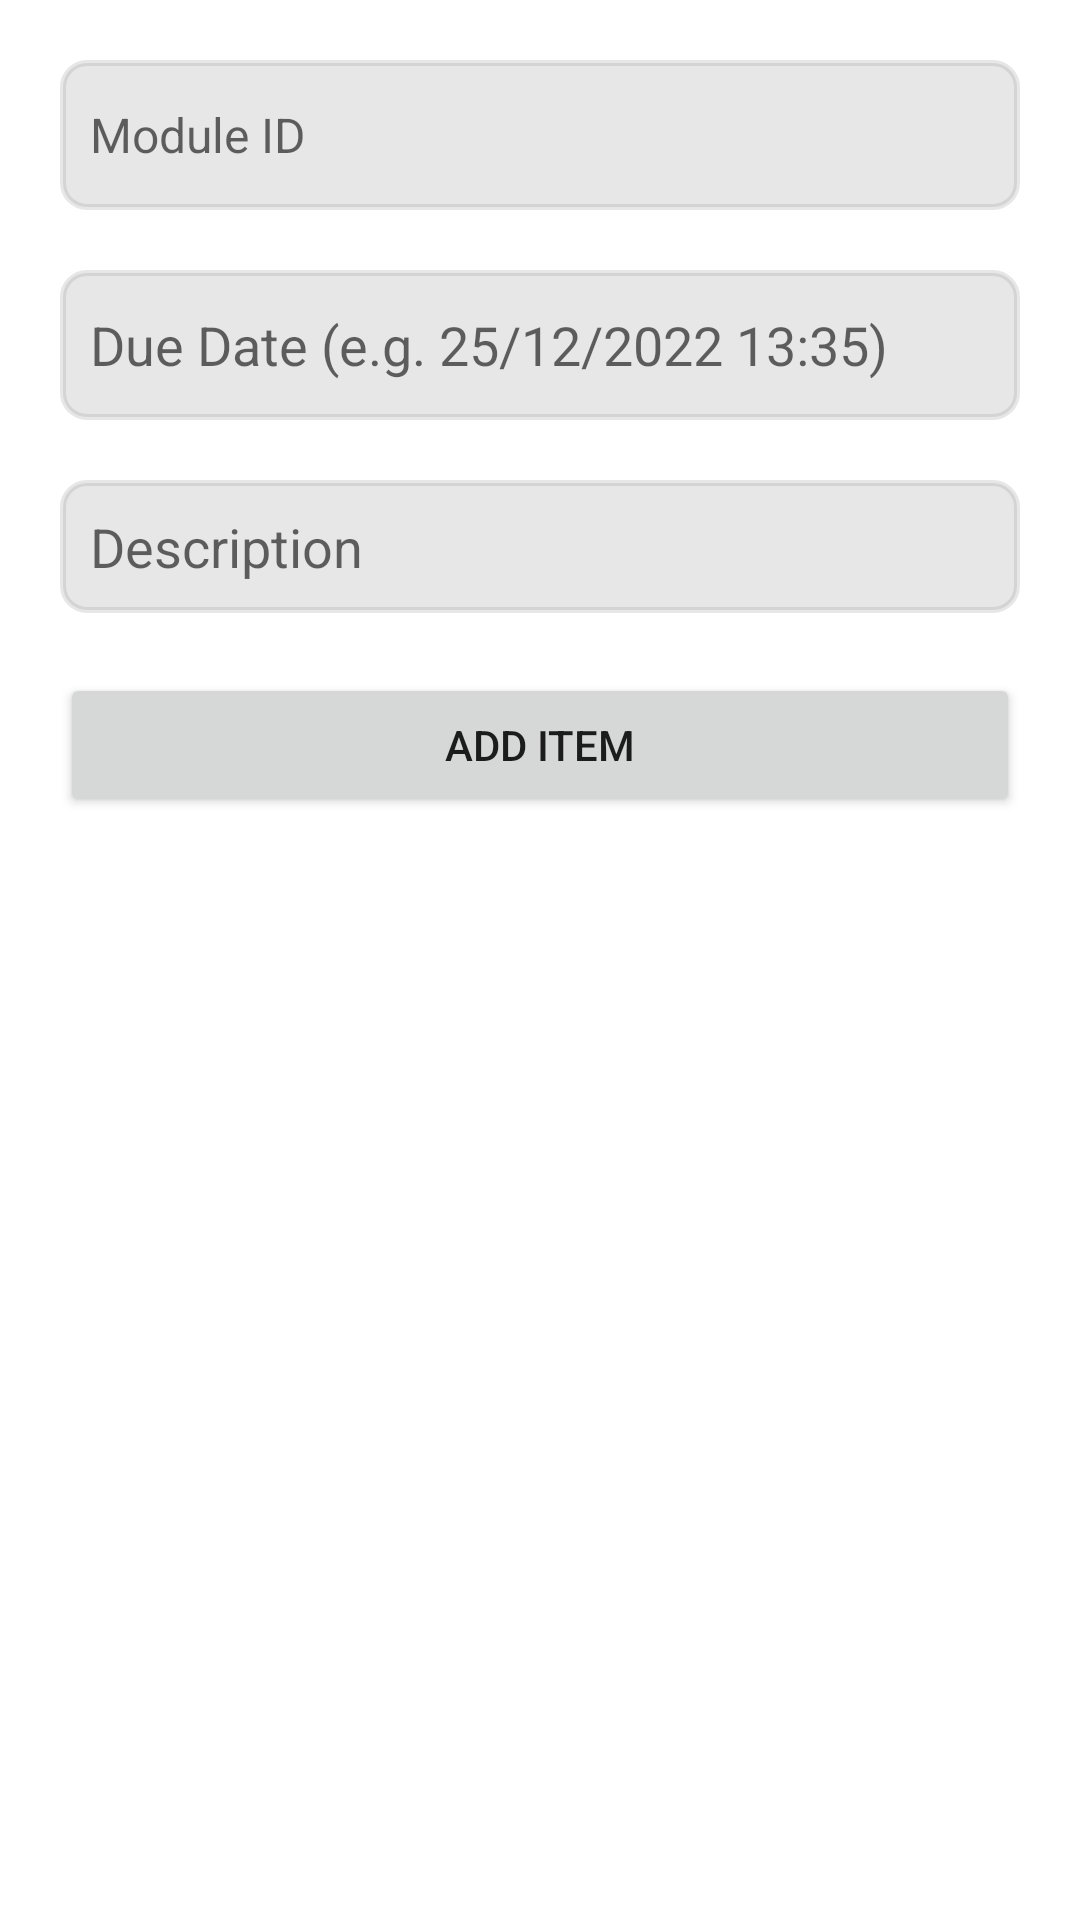

Reconstruct the res/layout file that produces this screen, plus the resources it refers to.
<!-- AndroidManifest.xml: application theme Theme.Infosys1D -->
<!-- res/layout/activity_add_schedule_item.xml -->
<?xml version="1.0" encoding="utf-8"?>
<androidx.constraintlayout.widget.ConstraintLayout xmlns:android="http://schemas.android.com/apk/res/android"
    xmlns:app="http://schemas.android.com/apk/res-auto"
    xmlns:tools="http://schemas.android.com/tools"
    android:layout_width="match_parent"
    android:layout_height="match_parent">

    <EditText
        android:id="@+id/add_schedule_item_id"
        android:layout_width="0dp"
        android:layout_height="50dp"
        android:layout_marginStart="20dp"
        android:layout_marginTop="20dp"
        android:layout_marginEnd="20dp"
        android:background="@drawable/rounded_text"
        android:hint="Module ID"
        android:paddingStart="10dp"
        android:paddingTop="0dp"
        android:textAlignment="textStart"
        android:textSize="16sp"
        app:layout_constraintEnd_toEndOf="parent"
        app:layout_constraintStart_toStartOf="parent"
        app:layout_constraintTop_toTopOf="parent" />

    <EditText
        android:id="@+id/add_schedule_item_date"
        android:layout_width="0dp"
        android:layout_height="50dp"
        android:layout_marginStart="20dp"
        android:layout_marginTop="20dp"
        android:layout_marginEnd="20dp"
        android:background="@drawable/rounded_text"
        android:hint="Due Date (e.g. 25/12/2022 13:35)"
        android:paddingStart="10dp"
        android:paddingTop="0dp"
        app:layout_constraintEnd_toEndOf="parent"
        app:layout_constraintStart_toStartOf="parent"
        app:layout_constraintTop_toBottomOf="@+id/add_schedule_item_id" />

    <EditText
        android:id="@+id/add_schedule_item_description"
        android:layout_width="0dp"
        android:layout_height="wrap_content"
        android:layout_marginStart="20dp"
        android:layout_marginTop="20dp"
        android:layout_marginEnd="20dp"
        android:background="@drawable/rounded_text"
        android:hint="Description"
        android:paddingStart="10dp"
        android:paddingTop="10dp"
        android:paddingBottom="10dp"
        android:textAlignment="textStart"
        app:layout_constraintEnd_toEndOf="parent"
        app:layout_constraintStart_toStartOf="parent"
        app:layout_constraintTop_toBottomOf="@+id/add_schedule_item_date" />

    <Button
        android:id="@+id/add_schedule_item_button"
        android:layout_width="0dp"
        android:layout_height="wrap_content"
        android:layout_marginStart="20dp"
        android:layout_marginTop="20dp"
        android:layout_marginEnd="20dp"
        android:text="Add Item"
        app:layout_constraintEnd_toEndOf="parent"
        app:layout_constraintStart_toStartOf="parent"
        app:layout_constraintTop_toBottomOf="@+id/add_schedule_item_description" />
</androidx.constraintlayout.widget.ConstraintLayout>
<!-- resources referenced by this layout -->
<resources>
  <!-- drawable rounded_text (drawable) -->
  <?xml version="1.0" encoding="utf-8"?>
  <shape xmlns:android="http://schemas.android.com/apk/res/android" android:shape="rectangle">
      <solid android:color="#30808080"/>
      <stroke
          android:width="2dp"
          android:color="#30808080" />
      <corners android:radius="8dp"/>
  </shape>
  <style name="Theme.Infosys1D" parent="Theme.MaterialComponents.DayNight.DarkActionBar">
          
          <item name="colorPrimary">@color/design_default_color_primary</item>
          <item name="colorPrimaryVariant">@color/design_default_color_primary_variant</item>
          <item name="colorOnPrimary">@color/design_default_color_on_primary</item>
          
          <item name="colorSecondary">@color/design_default_color_secondary</item>
          <item name="colorSecondaryVariant">@color/design_default_color_secondary_variant</item>
          <item name="colorOnSecondary">@color/design_default_color_on_secondary</item>
          
          <item name="android:statusBarColor" tools:targetApi="l">@color/white</item>
          
      </style>
  <!-- not gathered from this repository: default colours our renderer supplied (Android Studio template values) -->
  <color name="white">#FFFFFFFF</color>
</resources>
